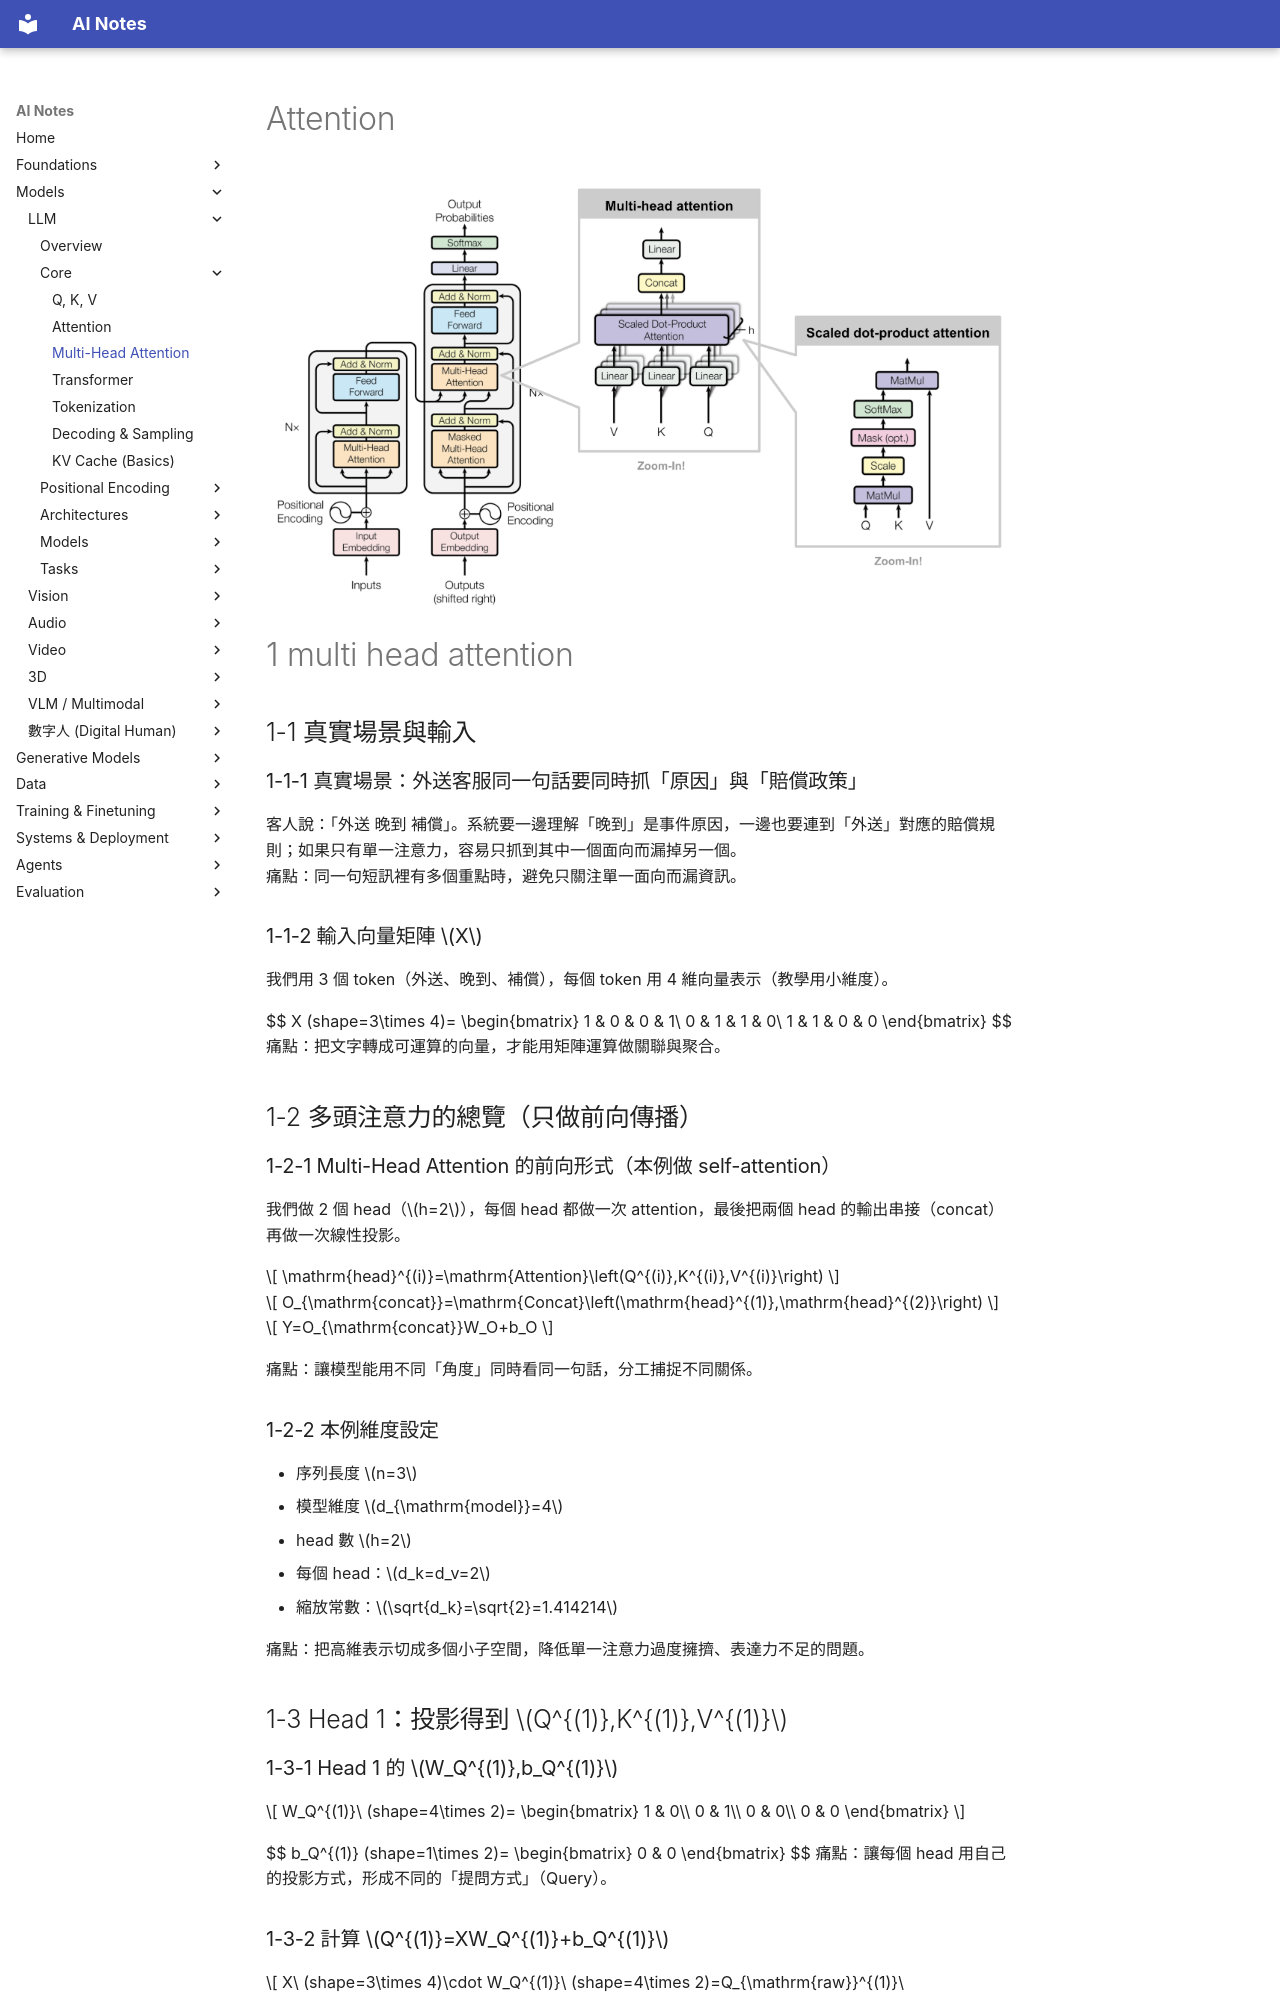

repository: chioujryu/ai-notes-mkdocs · page: llm/core/multi-head_attention/index.html · generator: mkdocs

# Attention

![1768612680096](image/attention/1768612680096.png)


# 1 multi head attention

## 1-1 真實場景與輸入

### 1-1-1 真實場景：外送客服同一句話要同時抓「原因」與「賠償政策」
客人說：「外送 晚到 補償」。系統要一邊理解「晚到」是事件原因，一邊也要連到「外送」對應的賠償規則；如果只有單一注意力，容易只抓到其中一個面向而漏掉另一個。  
痛點：同一句短訊裡有多個重點時，避免只關注單一面向而漏資訊。

### 1-1-2 輸入向量矩陣 $X$
我們用 3 個 token（外送、晚到、補償），每個 token 用 4 維向量表示（教學用小維度）。

$$
X\ (shape=3\times 4)=
\begin{bmatrix}
1 & 0 & 0 & 1\\
0 & 1 & 1 & 0\\
1 & 1 & 0 & 0
\end{bmatrix}
$$
痛點：把文字轉成可運算的向量，才能用矩陣運算做關聯與聚合。

## 1-2 多頭注意力的總覽（只做前向傳播）

### 1-2-1 Multi-Head Attention 的前向形式（本例做 self-attention）
我們做 2 個 head（$h=2$），每個 head 都做一次 attention，最後把兩個 head 的輸出串接（concat）再做一次線性投影。

$$
\mathrm{head}^{(i)}=\mathrm{Attention}\left(Q^{(i)},K^{(i)},V^{(i)}\right)
$$

$$
O_{\mathrm{concat}}=\mathrm{Concat}\left(\mathrm{head}^{(1)},\mathrm{head}^{(2)}\right)
$$

$$
Y=O_{\mathrm{concat}}W_O+b_O
$$

痛點：讓模型能用不同「角度」同時看同一句話，分工捕捉不同關係。

### 1-2-2 本例維度設定
- 序列長度 $n=3$
- 模型維度 $d_{\mathrm{model}}=4$
- head 數 $h=2$
- 每個 head：$d_k=d_v=2$
- 縮放常數：$\sqrt{d_k}=\sqrt{2}=1.414214$

痛點：把高維表示切成多個小子空間，降低單一注意力過度擁擠、表達力不足的問題。

## 1-3 Head 1：投影得到 $Q^{(1)},K^{(1)},V^{(1)}$

### 1-3-1 Head 1 的 $W_Q^{(1)},b_Q^{(1)}$
$$
W_Q^{(1)}\ (shape=4\times 2)=
\begin{bmatrix}
1 & 0\\
0 & 1\\
0 & 0\\
0 & 0
\end{bmatrix}
$$

$$
b_Q^{(1)}\ (shape=1\times 2)=
\begin{bmatrix}
0 & 0
\end{bmatrix}
$$
痛點：讓每個 head 用自己的投影方式，形成不同的「提問方式」（Query）。

### 1-3-2 計算 $Q^{(1)}=XW_Q^{(1)}+b_Q^{(1)}$
$$
X\ (shape=3\times 4)\cdot W_Q^{(1)}\ (shape=4\times 2)=Q_{\mathrm{raw}}^{(1)}\ (shape=3\times 2)
$$

$$
Q_{\mathrm{raw}}^{(1)}\ (shape=3\times 2)=
\begin{bmatrix}
1 & 0\\
0 & 1\\
1 & 1
\end{bmatrix}
$$

$$
B_Q^{(1)}\ (shape=3\times 2)=
\begin{bmatrix}
0 & 0\\
0 & 0\\
0 & 0
\end{bmatrix}
$$

$$
Q_{\mathrm{raw}}^{(1)}\ (shape=3\times 2)+B_Q^{(1)}\ (shape=3\times 2)=Q^{(1)}\ (shape=3\times 2)
$$

$$
Q^{(1)}\ (shape=3\times 2)=
\begin{bmatrix}
1 & 0\\
0 & 1\\
1 & 1
\end{bmatrix}
$$
痛點：讓句子中每個位置都能生成自己的 Query，後面才能「各自問各自要的資訊」。

### 1-3-3 Head 1 的 $W_K^{(1)},b_K^{(1)}$
（設計成讓「補償」更容易對到「晚到」的索引）

$$
W_K^{(1)}\ (shape=4\times 2)=
\begin{bmatrix}
-0.707107 & -0.707107\\
0.707107 & 0.707107\\
0 & 0\\
0 & 0
\end{bmatrix}
$$

$$
b_K^{(1)}\ (shape=1\times 2)=
\begin{bmatrix}
0.707107 & 0.707107
\end{bmatrix}
$$
痛點：把「可被比對的索引」獨立建出來，讓關鍵關係更容易在相似度裡浮現。
